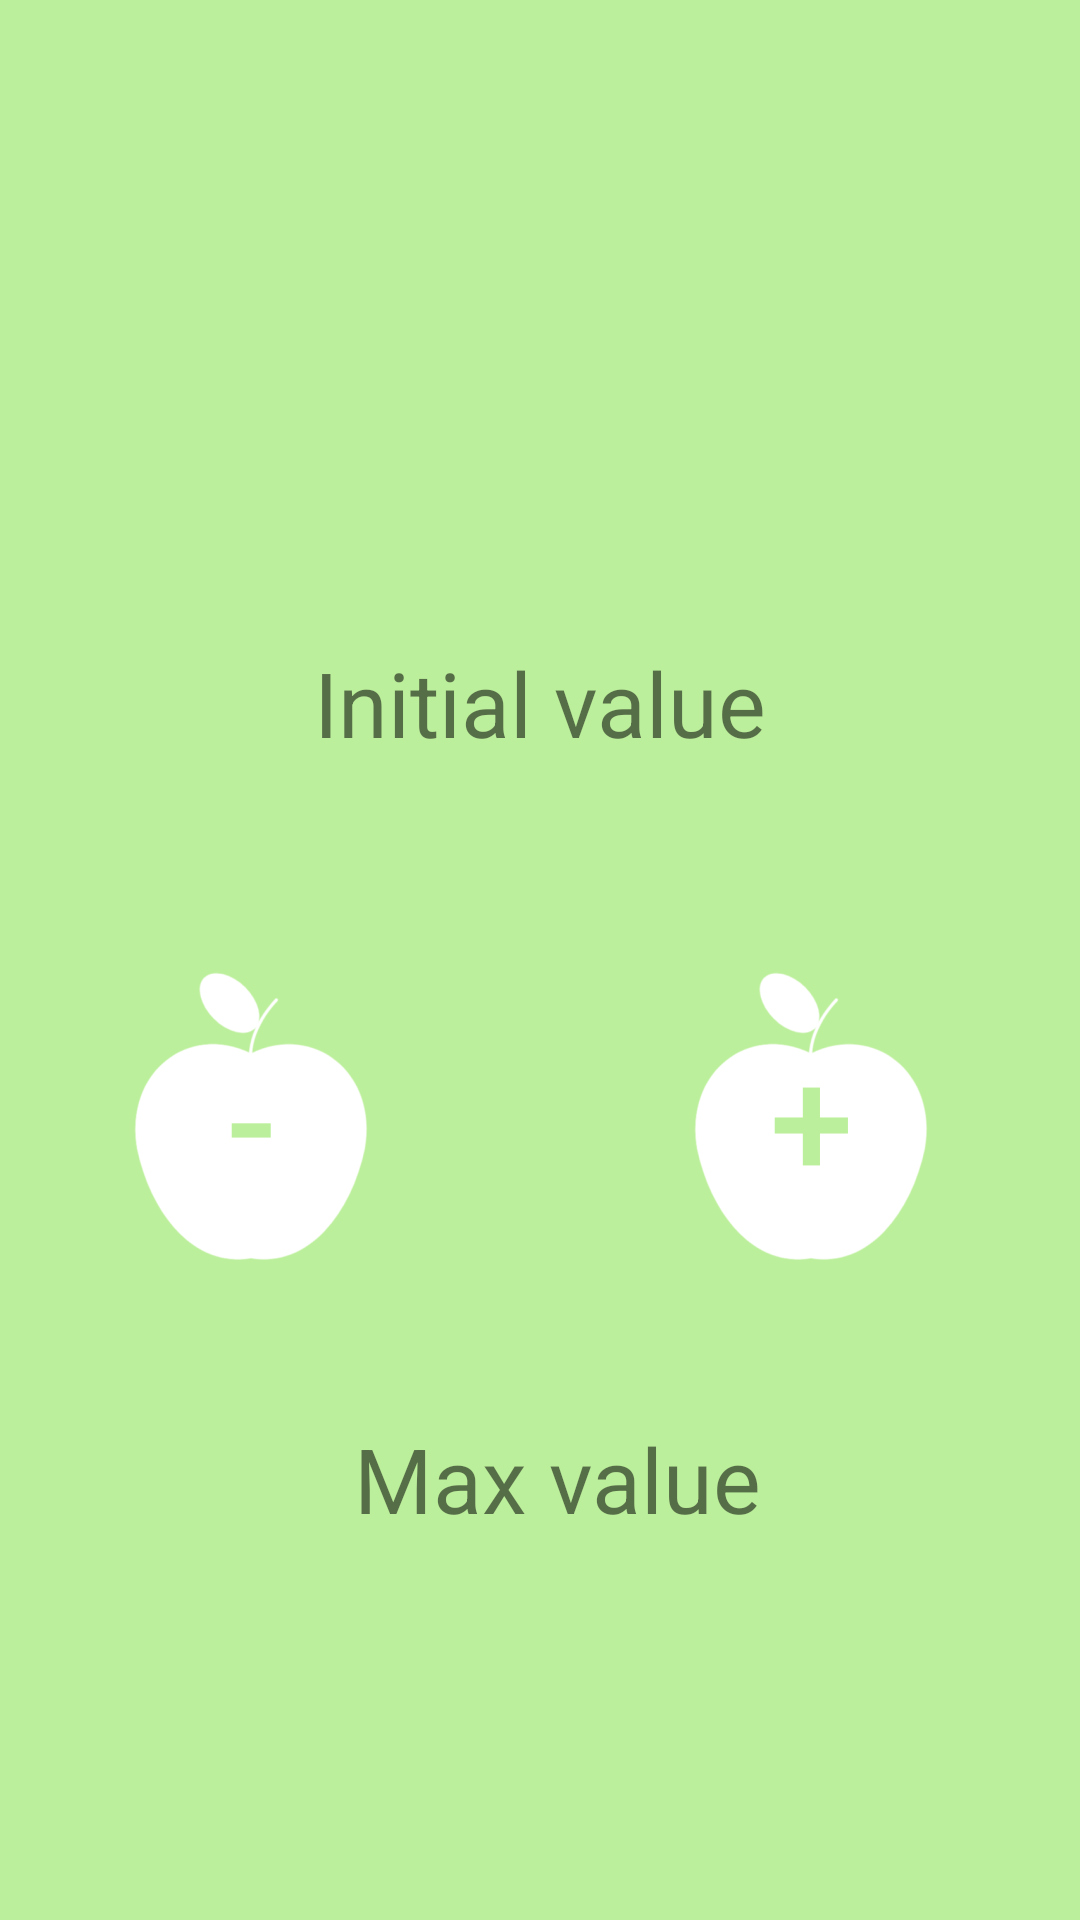

Layout XML and referenced resources for this Android screen:
<!-- AndroidManifest.xml: application theme Theme.ApplesBox -->
<!-- res/layout/fragment_apple.xml -->
<?xml version="1.0" encoding="utf-8"?>
<androidx.constraintlayout.widget.ConstraintLayout
    xmlns:android="http://schemas.android.com/apk/res/android"
    xmlns:app="http://schemas.android.com/apk/res-auto"
    xmlns:tools="http://schemas.android.com/tools"
    android:layout_width="match_parent"
    android:layout_height="match_parent"
    android:background="@color/apple"
    android:id="@+id/appleLayout"
    >


    <TextView
        android:id="@+id/maxVal"
        android:layout_width="wrap_content"
        android:layout_height="wrap_content"
        android:text="Max value"
        android:textSize="30dp"
        app:layout_constraintBottom_toBottomOf="parent"
        app:layout_constraintEnd_toEndOf="parent"
        app:layout_constraintHorizontal_bias="0.527"
        app:layout_constraintStart_toStartOf="parent"
        app:layout_constraintTop_toTopOf="parent"
        app:layout_constraintVertical_bias="0.788" />

    <Button
        android:id="@+id/plus"
        android:layout_width="wrap_content"
        android:layout_height="wrap_content"
        android:layout_marginTop="64dp"
        android:background="@mipmap/apple_icon"
        android:backgroundTint="@color/white"
        android:text="+"
        android:textColor="@color/purple_200"
        android:textSize="50sp"
        app:layout_constraintEnd_toEndOf="parent"
        app:layout_constraintHorizontal_bias="0.858"
        app:layout_constraintStart_toStartOf="parent"
        app:layout_constraintTop_toBottomOf="@+id/initVal" />

    <Button
        android:id="@+id/minus"
        android:layout_width="wrap_content"
        android:layout_height="wrap_content"
        android:layout_marginTop="64dp"
        android:background="@mipmap/apple_icon"
        android:backgroundTint="@color/white"
        android:text="-"
        android:textColor="@color/purple_200"
        android:textSize="50sp"
        app:layout_constraintEnd_toEndOf="parent"
        app:layout_constraintHorizontal_bias="0.118"
        app:layout_constraintStart_toStartOf="parent"
        app:layout_constraintTop_toBottomOf="@+id/initVal" />

    <TextView
        android:id="@+id/initVal"
        android:layout_width="wrap_content"
        android:layout_height="wrap_content"
        android:text="Initial value"
        android:textSize="30dp"
        app:layout_constraintBottom_toBottomOf="parent"
        app:layout_constraintEnd_toEndOf="parent"
        app:layout_constraintStart_toStartOf="parent"
        app:layout_constraintTop_toTopOf="parent"
        app:layout_constraintVertical_bias="0.357" />


    <Button
        android:id="@+id/reset"
        android:visibility="invisible"
        android:text="reset"
        android:textColor="@color/apple"
        android:textSize="20sp"
        android:layout_width="wrap_content"
        android:layout_height="wrap_content"
        android:layout_marginBottom="28dp"
        android:background="@mipmap/apple_icon"
        app:layout_constraintBottom_toBottomOf="parent"
        app:layout_constraintEnd_toEndOf="parent"
        app:layout_constraintHorizontal_bias="0.501"
        app:layout_constraintStart_toStartOf="parent" />


</androidx.constraintlayout.widget.ConstraintLayout>
<!-- resources referenced by this layout -->
<resources>
  <color name="apple">#BCEF9B</color>
  <color name="purple_200">#BCEF9B</color>
  <color name="white">#FFFFFFFF</color>
  <!-- mipmap apple_icon: png bitmap (mipmap-hdpi, 4014 bytes) -->
  <style name="Theme.ApplesBox" parent="Theme.MaterialComponents.DayNight.DarkActionBar">
          
          <item name="colorPrimary">@color/white</item>
          <item name="colorPrimaryVariant">?android:attr/windowBackground</item>
          <item name="colorOnPrimary">@color/white</item>
          
          <item name="colorSecondary">@color/teal_200</item>
          <item name="colorSecondaryVariant">@color/teal_700</item>
          <item name="colorOnSecondary">@color/black</item>
          
          <item name="windowActionBar">false</item>
          <item name="windowNoTitle">true</item>
          
      </style>
  <color name="teal_200">#FF03DAC5</color>
  <color name="teal_700">#FF018786</color>
  <color name="black">#FF000000</color>
</resources>
